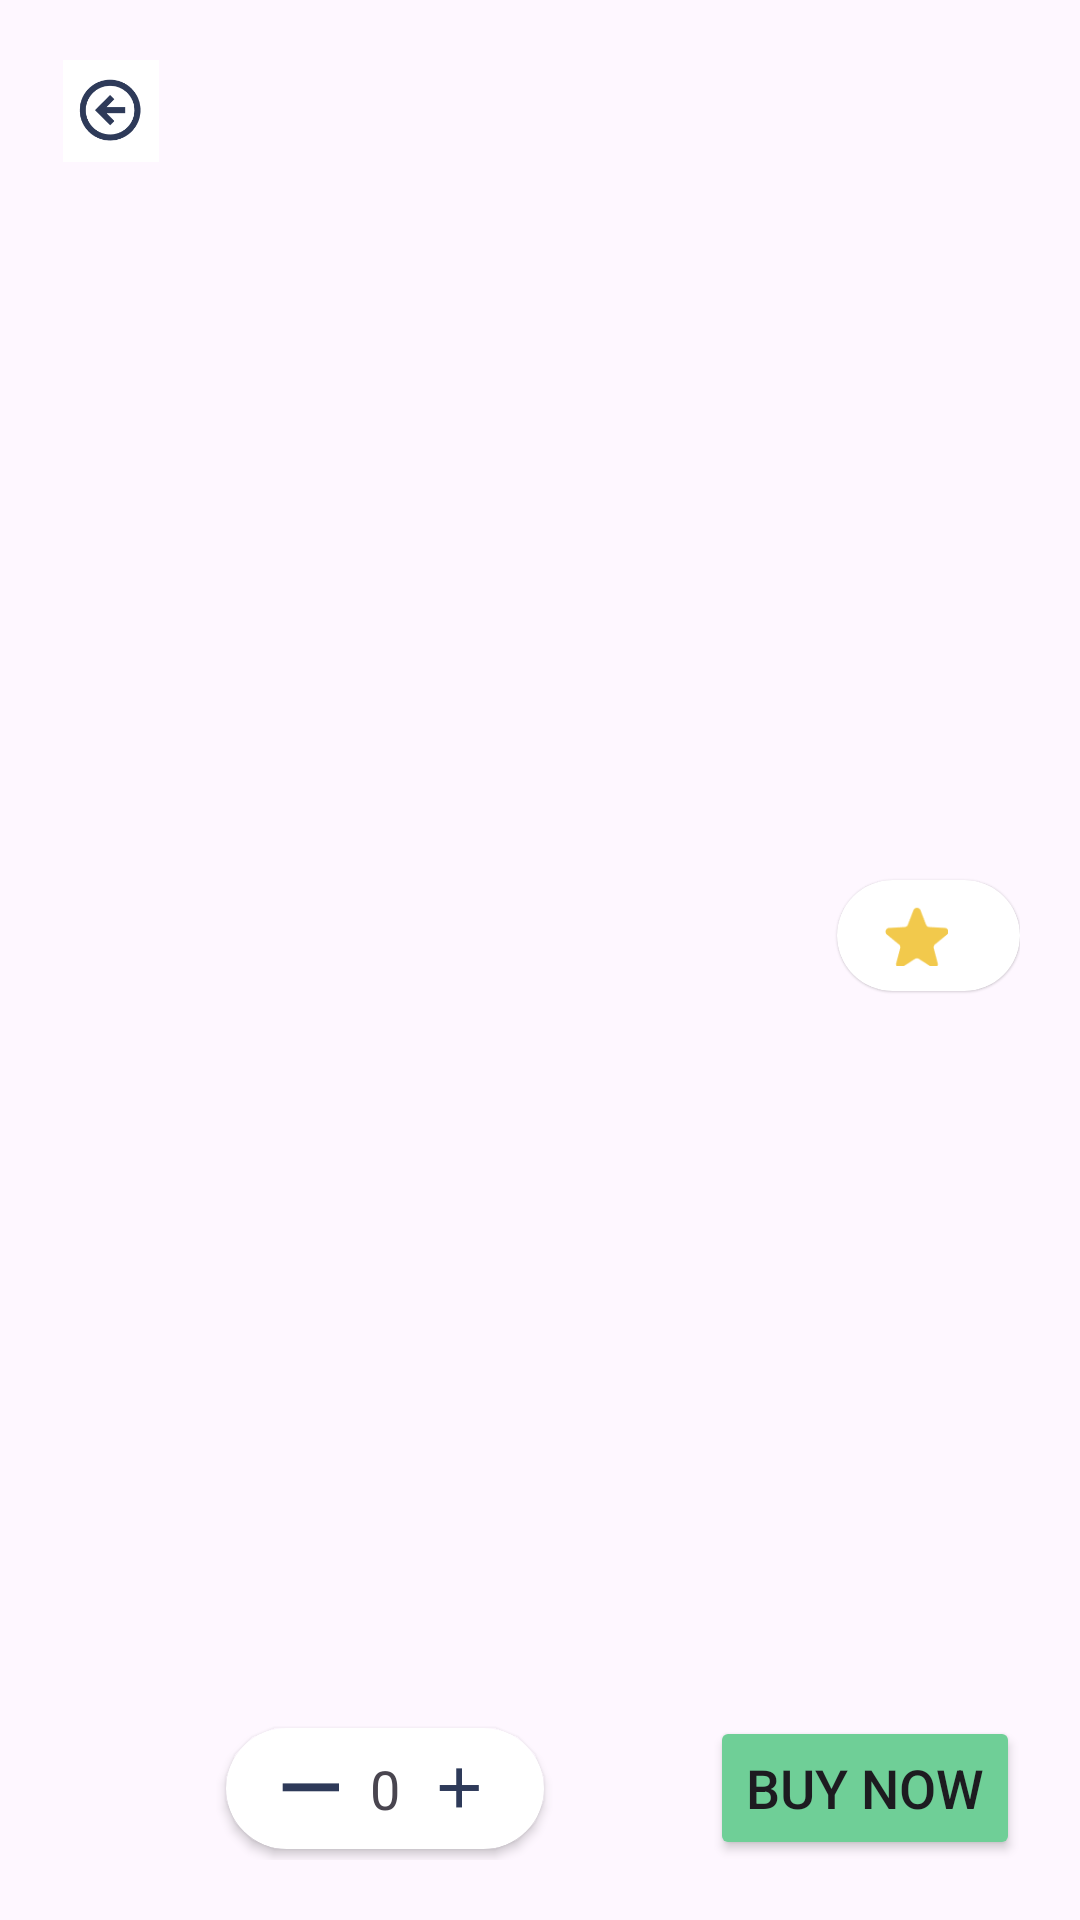

Write the Android layout XML for this screen, with the resource values it uses.
<!-- AndroidManifest.xml: application theme Theme.Hackathon3_GroupD -->
<!-- res/layout/fragment_detail_menu.xml -->
<?xml version="1.0" encoding="utf-8"?>
<androidx.constraintlayout.widget.ConstraintLayout xmlns:android="http://schemas.android.com/apk/res/android"
    xmlns:app="http://schemas.android.com/apk/res-auto"
    xmlns:tools="http://schemas.android.com/tools"
    android:id="@+id/cl_detail_page"
    android:layout_width="match_parent"
    android:layout_height="match_parent"
    android:padding="20dp">

    <ImageView
        android:id="@+id/iv_back"
        android:layout_width="34dp"
        android:layout_height="34dp"
        android:clickable="true"
        android:focusable="true"
        android:src="@drawable/iv_back"
        app:layout_constraintStart_toStartOf="parent"
        app:layout_constraintTop_toTopOf="parent" />

    <ImageView
        android:id="@+id/iv_product_img"
        android:layout_width="match_parent"
        android:layout_height="0dp"
        android:scaleType="centerCrop"
        app:layout_constraintEnd_toEndOf="parent"
        app:layout_constraintHeight_percent="0.3"
        app:layout_constraintStart_toStartOf="parent"
        app:layout_constraintTop_toBottomOf="@+id/iv_back"
        android:layout_marginTop="24dp"
        tools:src="@drawable/iv_banana" />

    <androidx.constraintlayout.widget.ConstraintLayout
        android:id="@+id/cl_name_shop_rating"
        android:layout_width="match_parent"
        android:layout_height="wrap_content"
        android:gravity="center_vertical"
        android:orientation="horizontal"
        android:layout_marginTop="20dp"
        app:layout_constraintTop_toBottomOf="@+id/iv_product_img">

        <LinearLayout
            android:id="@+id/ll_name_shop"
            android:layout_width="0dp"
            android:layout_height="wrap_content"
            android:orientation="vertical"
            app:layout_constraintStart_toStartOf="parent"
            app:layout_constraintTop_toTopOf="parent">

            <TextView
                android:id="@+id/tv_product_name"
                android:layout_width="match_parent"
                android:layout_height="wrap_content"
                android:textSize="30sp"
                android:textStyle="bold"
                tools:text="@string/fruit_name" />

            <TextView
                android:id="@+id/tv_product_shop"
                style="@style/TextAppearance.Material3.BodySmall"
                android:layout_width="match_parent"
                android:layout_height="wrap_content"
                android:textSize="20sp"
                android:alpha="0.5"
                tools:text="@string/fruit_farm" />

        </LinearLayout>

        <androidx.cardview.widget.CardView
            android:id="@+id/cv_rating"
            android:layout_width="wrap_content"
            android:layout_height="wrap_content"
            android:layout_gravity="center"
            app:cardCornerRadius="30dp"
            app:cardElevation="1px"
            app:layout_constraintBottom_toBottomOf="parent"
            app:layout_constraintEnd_toEndOf="parent"
            app:layout_constraintTop_toTopOf="parent">

            <LinearLayout
                android:layout_width="wrap_content"
                android:layout_height="wrap_content"
                android:orientation="horizontal"
                android:paddingHorizontal="16dp"
                android:paddingVertical="8dp">

                <ImageView
                    android:layout_width="21dp"
                    android:layout_height="21dp"
                    android:layout_marginEnd="8dp"
                    android:src="@drawable/iv_star" />

                <TextView
                    android:id="@+id/tv_product_rating"
                    android:layout_width="wrap_content"
                    android:layout_height="wrap_content"
                    tools:text="4.7" />

            </LinearLayout>

        </androidx.cardview.widget.CardView>

    </androidx.constraintlayout.widget.ConstraintLayout>

    <TextView
        android:id="@+id/tv_product_desc"
        android:layout_width="match_parent"
        android:layout_height="wrap_content"
        android:layout_marginTop="28dp"
        android:textSize="15sp"
        app:layout_constraintTop_toBottomOf="@+id/cl_name_shop_rating"
        tools:text="@string/fruit_desc" />

    <androidx.constraintlayout.widget.ConstraintLayout
        android:layout_width="match_parent"
        android:layout_height="wrap_content"
        app:layout_constraintBottom_toBottomOf="parent">

        <TextView
            android:id="@+id/tv_product_price"
            android:layout_width="wrap_content"
            android:layout_height="wrap_content"
            android:textSize="20sp"
            android:textStyle="bold"
            app:layout_constraintBottom_toBottomOf="parent"
            app:layout_constraintStart_toStartOf="parent"
            app:layout_constraintTop_toTopOf="parent"
            tools:text="IDR 18.000" />

        <androidx.cardview.widget.CardView
            android:id="@+id/cv_count_product"
            android:layout_width="wrap_content"
            android:layout_height="wrap_content"
            app:cardCornerRadius="30dp"
            app:layout_constraintBottom_toBottomOf="parent"
            app:layout_constraintEnd_toStartOf="@+id/btn_buy_now"
            app:layout_constraintStart_toEndOf="@+id/tv_product_price"
            app:layout_constraintTop_toTopOf="parent">

            <LinearLayout
                android:layout_width="wrap_content"
                android:layout_height="wrap_content"
                android:orientation="horizontal"
                android:paddingHorizontal="16dp"
                android:paddingVertical="8dp">

                <ImageView
                    android:id="@+id/iv_minus_button"
                    android:layout_width="24dp"
                    android:layout_height="24dp"
                    android:src="@drawable/iv_minus" />

                <TextView
                    android:id="@+id/tv_product_count"
                    android:layout_width="wrap_content"
                    android:layout_height="wrap_content"
                    android:layout_marginStart="8dp"
                    android:layout_marginEnd="8dp"
                    android:text="0"
                    android:textSize="18sp" />

                <ImageView
                    android:id="@+id/iv_plus_button"
                    android:layout_width="24dp"
                    android:layout_height="24dp"
                    android:src="@drawable/iv_plus" />

            </LinearLayout>

        </androidx.cardview.widget.CardView>

        <Button
            android:id="@+id/btn_buy_now"
            android:layout_width="wrap_content"
            android:layout_height="wrap_content"
            android:layout_gravity="center"
            android:backgroundTint="@color/app_color_secondary"
            android:text="@string/buy_now"
            android:textSize="18sp"
            app:layout_constraintBottom_toBottomOf="parent"
            app:layout_constraintEnd_toEndOf="parent"
            app:layout_constraintTop_toTopOf="parent" />

    </androidx.constraintlayout.widget.ConstraintLayout>

</androidx.constraintlayout.widget.ConstraintLayout>
<!-- resources referenced by this layout -->
<resources>
  <color name="app_color_secondary">#6FCF97</color>
  <!-- drawable iv_back: png bitmap (drawable, 3676 bytes) -->
  <!-- drawable iv_banana: png bitmap (drawable, 203782 bytes) -->
  <!-- drawable iv_minus: png bitmap (drawable, 504 bytes) -->
  <!-- drawable iv_plus: png bitmap (drawable, 831 bytes) -->
  <!-- drawable iv_star: png bitmap (drawable, 1314 bytes) -->
  <string name="buy_now">Buy Now</string>
  <string name="fruit_desc">Lorem ipsum dolor sit amet, consectetur adipiscing elit. Praesent in posuere dui. In hac habitasse platea dictumst. Morbi vitae tincidunt leo. Etiam id libero at turpis mollis posuere consectetur.</string>
  <string name="fruit_farm">by Farm Fresh Veg Shop</string>
  <string name="fruit_name">Banana</string>
  <style name="Theme.Hackathon3_GroupD" parent="Base.Theme.Hackathon3_GroupD" />
  <style name="Base.Theme.Hackathon3_GroupD" parent="Theme.Material3.DayNight.NoActionBar">
          
          
      </style>
</resources>
